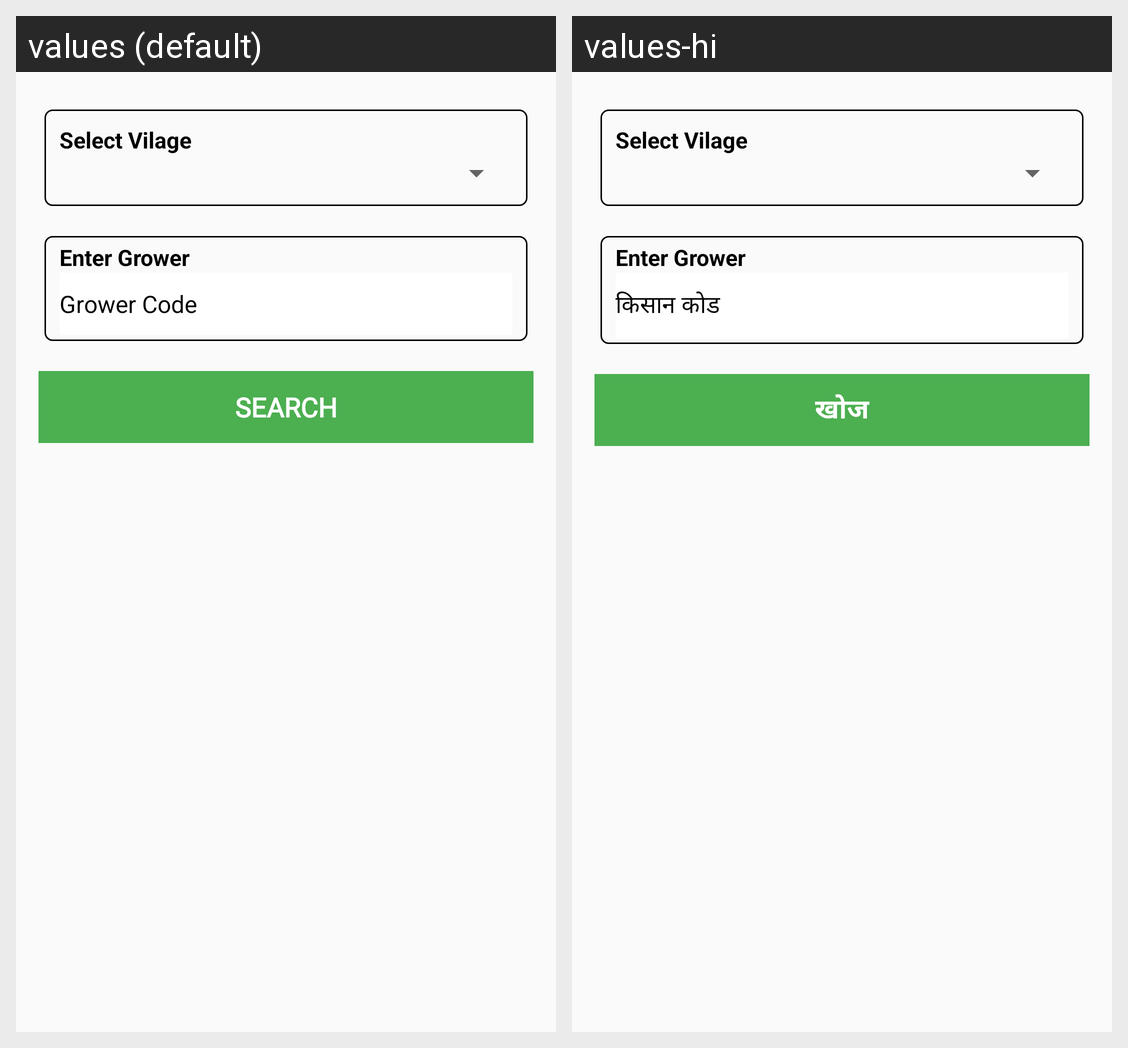

Strings drawn on this Android screen and how each of the app's shown locales translates them:
Android screen res/layout/dialogue_report_plot_wise_grower.xml rendered under 2 locales, left to right: values (default), values-hi. Device: Nexus 5 (rendered at 1080×1920; each locale shown at half size, 540×960, under a caption strip naming it); theme AppTheme.
Strings drawn on this screen, with the default value and each locale's value (text and hints the layout hard-codes, and strings that could not be matched under every locale, appear in the picture but are not listed):

LBL_GROWER_CODE
  values: Grower Code
  values-hi: किसान कोड

MENU_SEARCH
  values: SEARCH
  values-hi: खोज
